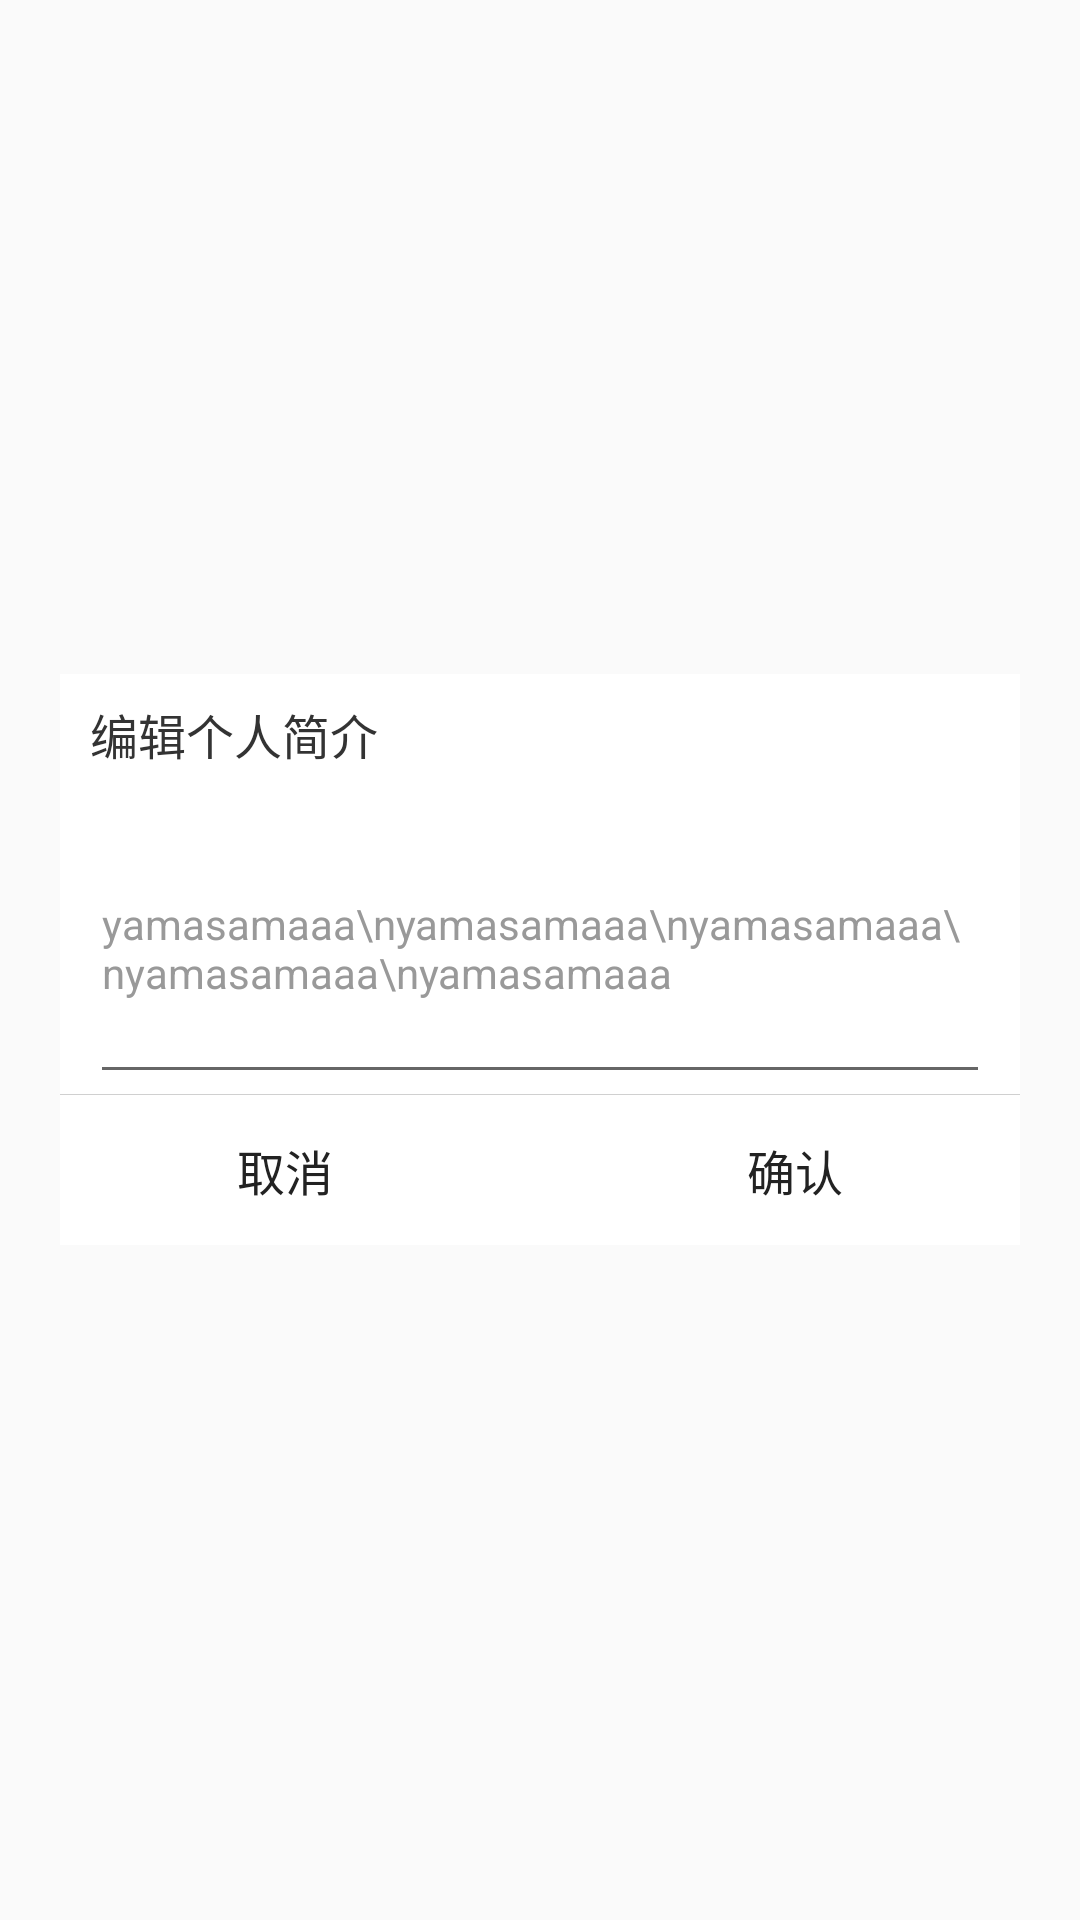

Android layout source for this screen:
<!-- AndroidManifest.xml: application theme AppTheme -->
<!-- res/layout/dialog_update_introduction.xml -->
<?xml version="1.0" encoding="utf-8"?>
<FrameLayout xmlns:android="http://schemas.android.com/apk/res/android"
    android:layout_width="fill_parent"
    android:layout_height="fill_parent"
    android:clickable="true"
    android:orientation="vertical"
    android:padding="20.0dip" >

    <LinearLayout
        android:layout_width="fill_parent"
        android:layout_height="wrap_content"
        android:layout_gravity="center"
        android:background="#ffffff"
        android:orientation="vertical" >

        <TextView
            android:id="@+id/tv_dialog_title_dui"
            android:layout_width="fill_parent"
            android:layout_height="40dp"
            android:layout_marginLeft="10dp"
            android:gravity="center|left"
            android:text="编辑个人简介"
            android:textSize="16sp"
            android:textColor="@color/colorTextDark"
            android:visibility="visible" />

        <LinearLayout
            android:id="@+id/content"
            android:layout_width="fill_parent"
            android:layout_height="wrap_content"
            android:orientation="vertical"
            android:gravity="center" >

            <EditText
                android:id="@+id/et_update_introduction"
                android:layout_width="match_parent"
                android:layout_height="100dp"
                android:layout_marginRight="10dp"
                android:layout_marginLeft="10dp"
                android:gravity="left|center"
                android:text="yamasamaaa\nyamasamaaa\nyamasamaaa\nyamasamaaa\nyamasamaaa"
                android:textSize="14sp"
                android:textColor="@color/colorTextHint"
                android:inputType="textMultiLine"
                android:minLines="6"/>

        </LinearLayout>

        <View
            android:layout_width="fill_parent"
            android:layout_height="1.0px"
            android:background="#ffd0d0d0" />

        <LinearLayout
            android:layout_width="fill_parent"
            android:layout_height="50.0dip"
            android:layout_gravity="bottom"
            android:gravity="center"
            android:orientation="horizontal" >

            <Button
                android:id="@+id/btn_cancel_dui"
                android:layout_width="0dp"
                android:layout_weight="1"
                android:layout_height="30dp"
                android:gravity="center"
                android:text="取消"
                android:textSize="16sp"
                android:textColor="@color/colorPrimaryDark"
                android:background="@null"
                />

            <Button
                android:id="@+id/btn_ok_dui"
                android:layout_width="0dp"
                android:layout_weight="1"
                android:layout_height="30dp"
                android:layout_marginLeft="20.0dip"
                android:gravity="center"
                android:text="确认"
                android:textSize="16sp"
                android:textColor="@color/colorPrimaryDark"
                android:background="@null"/>
        </LinearLayout>
    </LinearLayout>

</FrameLayout>
<!-- resources referenced by this layout -->
<resources>
  <color name="colorPrimaryDark">#222222</color>
  <color name="colorTextDark">#333333</color>
  <color name="colorTextHint">#999999</color>
  <style name="AppTheme" parent="Theme.AppCompat.Light.DarkActionBar">
          
          <item name="colorPrimary">@color/colorPrimary</item>
          <item name="colorPrimaryDark">@color/colorPrimaryDark</item>
          <item name="colorAccent">@color/colorAccent</item>
      </style>
  <color name="colorPrimary">#fde700</color>
  <color name="colorAccent">#fde700</color>
</resources>
